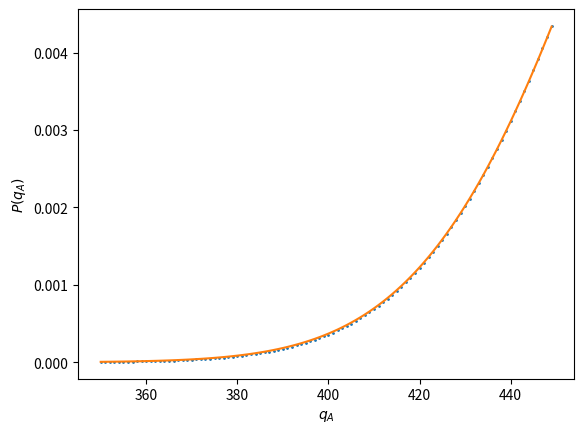

The script that saved this image:
from math import factorial
from scipy.optimize import curve_fit
import matplotlib.pyplot as plt
import numpy as np

q = 1000
NA = 100
NB = 100
Total = 0

# this section creates the data points
Omega = []
q_A = []
Omega_max = 0.
for qA in range(0,q+1):
   OmegaA = factorial(qA+NA-1)/(factorial(qA)*factorial(NA-1))
   qB = q - qA
   OmegaB = factorial(qB+NB-1)/(factorial(qB)*factorial(NA-1))
   # print (qA, OmegaA, qB, OmegaB, OmegaA*OmegaB)
   Total += OmegaA*OmegaB
   q_A.append(qA)
   Omega.append(OmegaA*OmegaB)
   if Omega[-1]>Omega_max:
      Omega_max = Omega[-1]
print ("Total=",Total)
qA_i = np.array(q_A)
P_i = np.array(Omega)/Total  # probability of the q_A=i macrostate

def Gaussian(x,A,x0,sigma):
   return A*np.exp(-(x-x0)*(x-x0)/(2*sigma*sigma))

# this fits the Gaussian to the data points
popt,pcov = curve_fit(Gaussian,qA_i,P_i, p0=[0.1,500.,100.] )
print ("A = {:3.3e}, x0 = {:3.1f}, sigma = {:3.3f}".format(popt[0],popt[1],popt[2]))

########################################################
N_min = 350  # by adjusting these vars you can zoom in or out, to look for .
N_max = 450  # deviations between the fitted line and calculated points
########################################################

plt.plot(qA_i[N_min:N_max],P_i[N_min:N_max],'o',markersize=1,linewidth=0)
plt.plot(qA_i[N_min:N_max],Gaussian(qA_i[N_min:N_max],*popt))
plt.xlabel(r'$q_A$')
plt.ylabel(r'$P(q_A)$')

plt.show()
